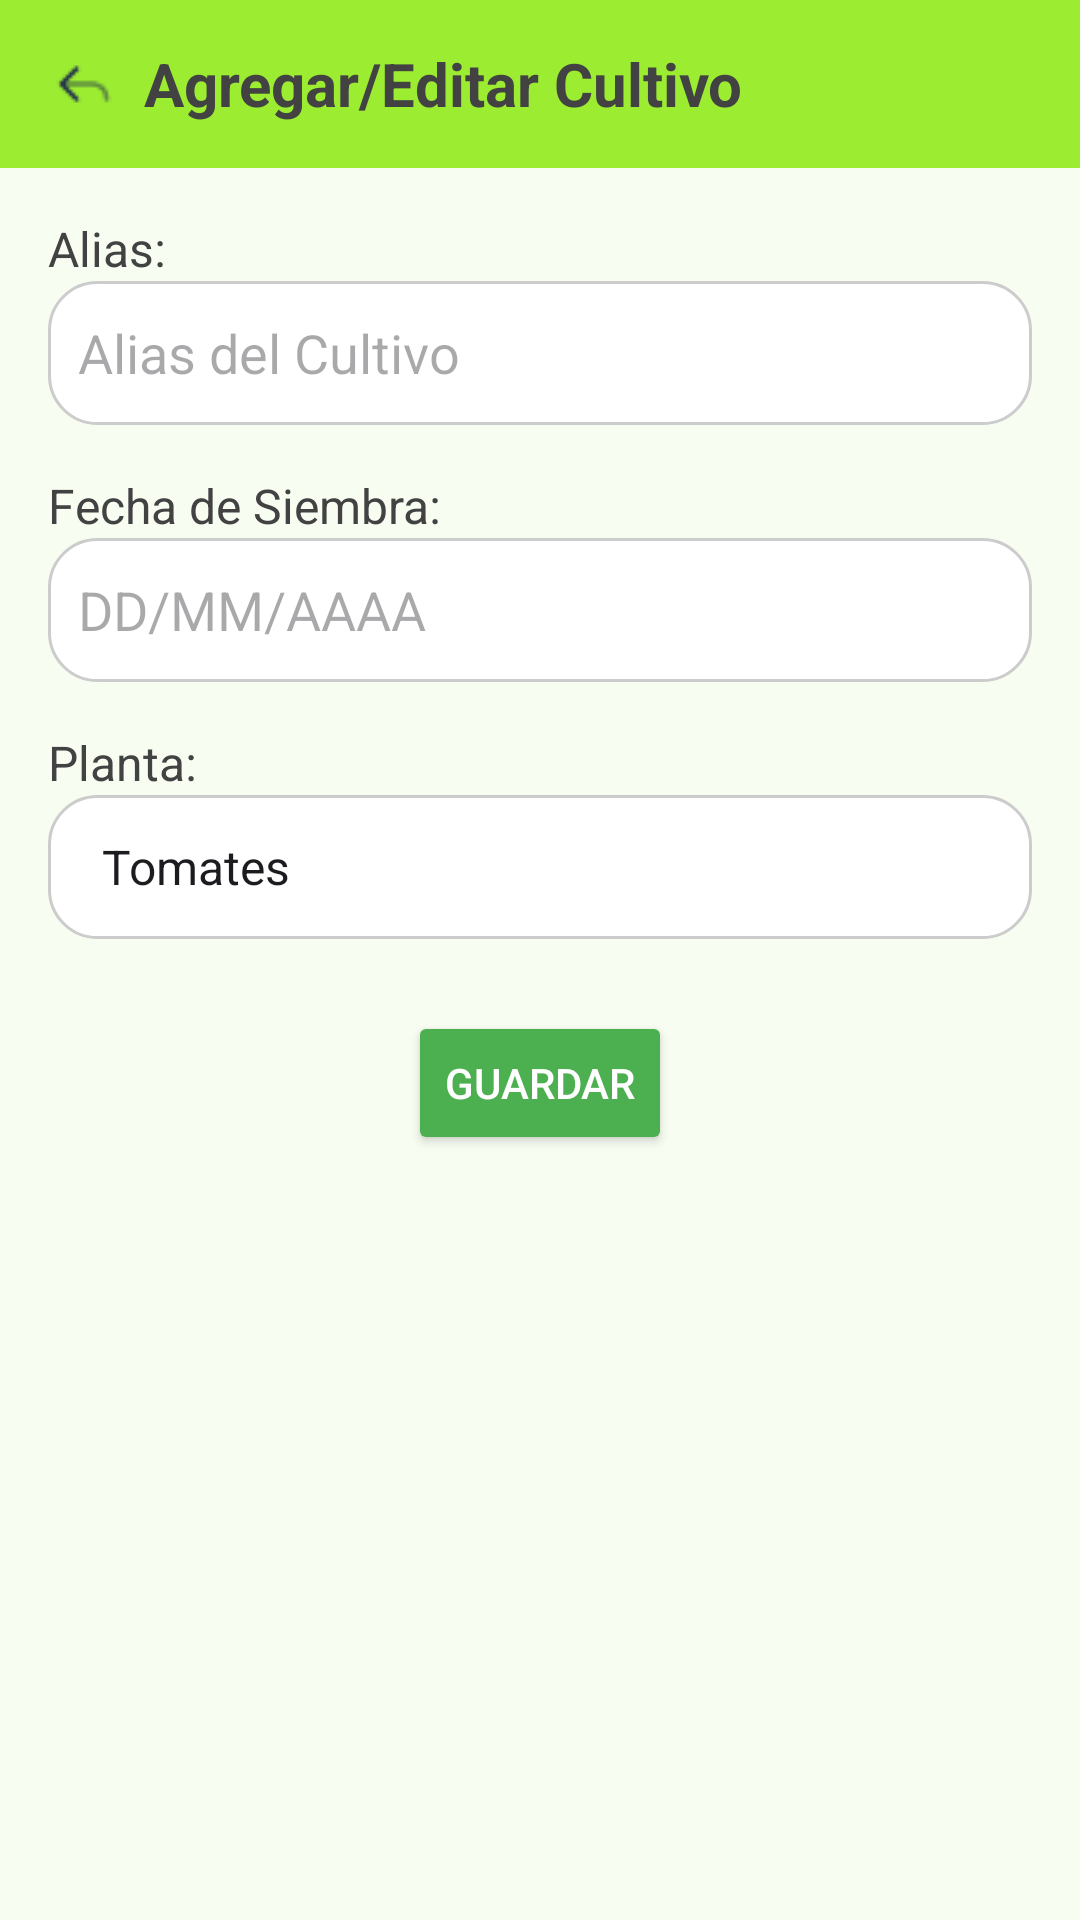

The Android layout XML behind this screen, and the referenced resources:
<!-- AndroidManifest.xml: application theme Theme.VerduritasSA -->
<!-- res/layout/activity_add_edit_cultivo.xml -->
<androidx.constraintlayout.widget.ConstraintLayout xmlns:android="http://schemas.android.com/apk/res/android"
    xmlns:app="http://schemas.android.com/apk/res-auto"
    xmlns:tools="http://schemas.android.com/tools"
    android:id="@+id/main"
    android:layout_width="match_parent"
    android:layout_height="match_parent"
    android:background="#F8FDF2"
    tools:context=".AddEditCultivoActivity">

    <LinearLayout
        android:id="@+id/topBar"
        android:layout_width="match_parent"
        android:layout_height="56dp"
        android:background="#9CEC32"
        android:gravity="center_vertical"
        android:paddingStart="16dp"
        android:paddingEnd="16dp"
        app:layout_constraintTop_toTopOf="parent">

        <ImageButton
            android:id="@+id/backButton"
            android:layout_width="wrap_content"
            android:layout_height="wrap_content"
            android:layout_marginEnd="8dp"
            android:background="?attr/selectableItemBackground"
            android:contentDescription="Volver"
            android:src="@drawable/ic_arrow_back"
            tools:ignore="TouchTargetSizeCheck" />

        <TextView
            android:id="@+id/titleText"
            android:layout_width="wrap_content"
            android:layout_height="wrap_content"
            android:text="Agregar/Editar Cultivo"
            android:textColor="#424242"
            android:textSize="20sp"
            android:textStyle="bold"
            android:layout_gravity="center" />
    </LinearLayout>

    <TextView
        android:id="@+id/aliasLabel"
        android:layout_width="wrap_content"
        android:layout_height="wrap_content"
        android:text="Alias:"
        android:textColor="#424242"
        android:textSize="16sp"
        app:layout_constraintTop_toBottomOf="@id/topBar"
        app:layout_constraintStart_toStartOf="parent"
        android:layout_marginStart="16dp"
        android:layout_marginTop="16dp" />

    <EditText
        android:id="@+id/aliasEditText"
        android:layout_width="0dp"
        android:layout_height="wrap_content"
        android:layout_marginStart="16dp"
        android:layout_marginEnd="16dp"
        android:background="@drawable/rounded_edittext"
        android:hint="Alias del Cultivo"
        android:inputType="text"
        android:minHeight="48dp"
        android:padding="10dp"
        app:layout_constraintEnd_toEndOf="parent"
        app:layout_constraintStart_toStartOf="parent"
        app:layout_constraintTop_toBottomOf="@id/aliasLabel" />

    <TextView
        android:id="@+id/fechaSiembraLabel"
        android:layout_width="wrap_content"
        android:layout_height="wrap_content"
        android:text="Fecha de Siembra:"
        android:textColor="#424242"
        android:textSize="16sp"
        app:layout_constraintTop_toBottomOf="@id/aliasEditText"
        app:layout_constraintStart_toStartOf="parent"
        android:layout_marginStart="16dp"
        android:layout_marginTop="16dp" />

    <EditText
        android:id="@+id/fechaSiembraEditText"
        android:layout_width="0dp"
        android:layout_height="wrap_content"
        android:layout_marginStart="16dp"
        android:layout_marginEnd="16dp"
        android:background="@drawable/rounded_edittext"
        android:hint="DD/MM/AAAA"
        android:inputType="date"
        android:minHeight="48dp"
        android:padding="10dp"
        app:layout_constraintEnd_toEndOf="parent"
        app:layout_constraintStart_toStartOf="parent"
        app:layout_constraintTop_toBottomOf="@id/fechaSiembraLabel" />

    <TextView
        android:id="@+id/plantaLabel"
        android:layout_width="wrap_content"
        android:layout_height="wrap_content"
        android:text="Planta:"
        android:textColor="#424242"
        android:textSize="16sp"
        app:layout_constraintTop_toBottomOf="@id/fechaSiembraEditText"
        app:layout_constraintStart_toStartOf="parent"
        android:layout_marginStart="16dp"
        android:layout_marginTop="16dp" />

    <Spinner
        android:id="@+id/plantaSpinner"
        android:layout_width="0dp"
        android:layout_height="wrap_content"
        android:layout_marginStart="16dp"
        android:layout_marginEnd="16dp"
        android:background="@drawable/rounded_edittext"
        android:entries="@array/planta_options"
        android:minHeight="48dp"
        android:padding="10dp"
        app:layout_constraintEnd_toEndOf="parent"
        app:layout_constraintStart_toStartOf="parent"
        app:layout_constraintTop_toBottomOf="@id/plantaLabel" />

    <Button
        android:id="@+id/guardarButton"
        android:layout_width="wrap_content"
        android:layout_height="wrap_content"
        android:text="Guardar"
        android:backgroundTint="#4CAF50"
        android:textColor="#FFFFFF"
        app:layout_constraintTop_toBottomOf="@id/plantaSpinner"
        app:layout_constraintStart_toStartOf="parent"
        app:layout_constraintEnd_toEndOf="parent"
        android:layout_marginTop="24dp" />
</androidx.constraintlayout.widget.ConstraintLayout>
<!-- resources referenced by this layout -->
<resources>
  <string-array name="planta_options">
          <item>Tomates</item>
          <item>Cebollas</item>
          <item>Lechugas</item>
          <item>Apio</item>
          <item>Choclo</item>
      </string-array>
  <!-- drawable ic_arrow_back: png bitmap (drawable, 405 bytes) -->
  <!-- drawable rounded_edittext (drawable) -->
  <?xml version="1.0" encoding="utf-8"?>
      <shape xmlns:android="http://schemas.android.com/apk/res/android">
          <corners android:radius="16dp"/>
          <solid android:color="#FFFFFF"/>
          <stroke android:width="1dp" android:color="#CCCCCC"/>
      </shape>
  <style name="Theme.VerduritasSA" parent="Base.Theme.VerduritasSA" />
  <style name="Base.Theme.VerduritasSA" parent="Theme.Material3.DayNight.NoActionBar">
          
          
      </style>
</resources>
